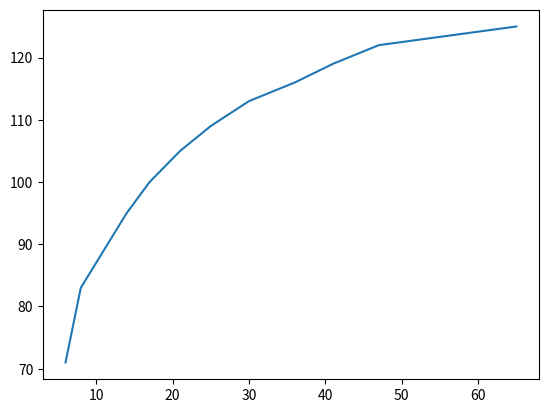

Python code for this plot:
import numpy as np
import matplotlib.pyplot as plt

radius = 60
offset = (65, 65)
divisions = 60

def calc_pixels(radius, offset, divisions):
    rads = [ (i * (np.pi/30)) for i in range(divisions) ]
    func_x = lambda i: int(radius * np.cos(i)) + offset[0]
    func_y = lambda i: int(radius * np.sin(i)) + offset[1]
    vals_x = [ func_x(i) for i in rads]
    vals_y = [ func_y(i) for i in rads]
    return vals_x, vals_y

x, y = calc_pixels(radius, offset, divisions)
plt.plot(x[15:30], y[15:30])
#plt.show()
print(list(zip(x, y)))

